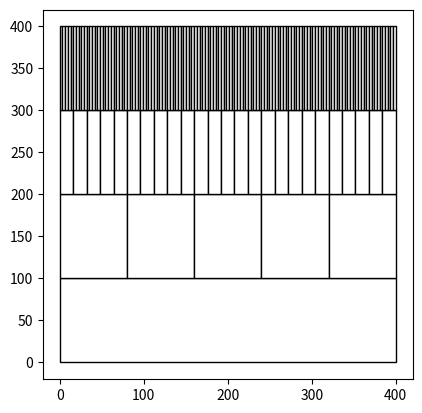

Here is the Python script that generated this plot: (Note: this script raises an exception after producing the figure.)
# -*- coding: utf-8 -*-
"""
Created on Fri Feb  4 15:14:40 2022
"""

import numpy as np
import matplotlib.pyplot as plt
import random

#%%
#Initialisation


sig=3
beta=1.2
rho=1
k=1
m=5#Number of subgroups per group
N=4#Number of levels in heirarchy including top layer with everyone
n=N-1#
agents=m**n



def Boost(x): # x is the array of times
  t=min(x) #find smallest time
  buyer=np.where(x == t)[0] #find index of buyer
  return(t,buyer)

def Hrarchy_Vect(i):
    vect=np.zeros(N,dtype=int)
    for l in range(N):# l=[0,1,...n]
        vect[l]=i//m**l
    return vect




#%%

length=400
height=length/N
plt.axes()
for i in range(N):
    
    for j in range(m**i):  
        rectangle = plt.Rectangle((j*length*m**(-i),height*i), length*m**(-i), height, fc='white',ec="black")
        plt.gca().add_patch(rectangle)


plt.axis('scaled')
plt.show()

#%%
#Performing iterations
S_vector_old=np.zeros(agents)
Change_Times_List=[]
t=0#Initialising time
Finish=0
times=np.array([])#List of times where agents buy
sales=np.array([])#Sales at each time where agents buy
sigmas=sig*np.ones(m**n)# List of sigma values for agents
S_vector=np.zeros(m**n)#List of S values
Hrarchy_Sold_Bool=np.zeros((N,agents))
Hrarchy_Sold_Numbers=np.zeros((N,agents))

"""
Need to initialise buy_time array - so first buy-time array

"""

TimeArray=np.array([-np.log(1-random.random())/(k*sig**rho) for i in range(agents)]) #Generate times from distribution


while Hrarchy_Sold_Bool[n][0]==0:
    ##############################################
    
    #This bit creates list of indices of agents who haven't sold
    #This could be streamlined with new boost method, but we'll do that later. 
    
    # UnsoldAgntsInds=np.array([],dtype=int)
    # for i in range(m**n):
    #     if Hrarchy_Sold_Bool[0][i]==0:
    #         UnsoldAgntsInds=np.append(UnsoldAgntsInds,i)
            
    t,buyer=Boost(TimeArray)  #Finds smallest time and the buyer index corresponding to that time
    
    Hrarchy_Sold_Bool[0][buyer]=1
    rectangle = plt.Rectangle((buyer*length*m**(-n),height*n), length*m**(-n), height, fc='red',ec="black")
    plt.gca().add_patch(rectangle)
 
    
    for HrarchyRow in range(N):#[0,1,2,...n]
        #This updates the numerical Hrarchy matrix
        Hrarchy_Sold_Numbers[HrarchyRow][int(Hrarchy_Vect(buyer)[HrarchyRow])]+=1
    """
    Boost
    -----
    
    List/Array of buy_times from previous iteration or initialisation) known. 
    From list of indices of unsold agents, find smallest time t'. 
    t=t', append this to times array. 
    
    Index of agent with buy time t' is i. Then assert that this guy has sold 
    using:
        
    Hrarchy_Sold_Bool[0][i]=1
    for HrarchyRow in range(N):#[0,1,2,...n]
        #This updates the numerical Hrarchy matrix
        Column=Hrarchy_Vect(i)[HrarchyRow]
        Column=int(Column)
        Hrarchy_Sold_Numbers[HrarchyRow][Column]+=1
    
    Now the code knows this guy has sold. Continue with the origianl code: 
    """
    
    #Getting boolean Hrarchy matrix from numerical matrix
    for i in range(1,N):
        for j in range(m**(n-i)):
            if Hrarchy_Sold_Numbers[i][j]==m**i:
                Hrarchy_Sold_Bool[i][j]=1
                rectangle = plt.Rectangle((j*length*m**(-n+i),height*(n-i)), length*m**(-n+i), height, fc='red',ec="black")
                plt.gca().add_patch(rectangle)
                  
    plt.pause(1e-20)          
    #Getting matrix to find S values
    Hrarchy_S=np.zeros((N,agents))#number of full n-1 order objcts in n ordr obj        
    Hrarchy_S[0]=Hrarchy_Sold_Numbers[0]
    Hrarchy_S[1]=Hrarchy_Sold_Numbers[1]
    for row in range(1,n):
        for i in range(0,m**(n-row)):
            if Hrarchy_S[row][i]==m:
                Hrarchy_S[row+1][i//m]+=1
    
    #This calculates S value vector 
    S_vector=np.zeros(agents)
    for i in range(agents):
        Vector_i=Hrarchy_Vect(i)
        S=0
        for j in range(1,N):
            S+=Hrarchy_S[j][Vector_i[j]]
        S_vector[i]=S    
    #This calculates new_sigmas
        sigmas[i]=sig**rho*2**(S_vector[i]*beta)    
    
    """
    Generate new buy times
    ----------------------
    
    S_vector is the list of S values for the agents. E.g. S_vector[3] is the S
    value for the agent with index 3. Perhaps store the previous s vector and 
    compare this to the current S_vector. 
    
    For the agents with changed S_vector values, generate new times. Use the 
    PDF to generate dt. Then add dt to t (which is the time of this iteration)
    - this is their new buy time. 

    

    """
    
    for j in range(len(TimeArray)):
        if S_vector[j]==S_vector_old[j] or TimeArray[j]==1e7:  #Does what is described above
            pass
        else: #generates new time using the new sigmas 
            TimeArray[j]=t-(np.log(1-random.random())/(k*sigmas[j]))
    
    ###############################################
    print(t)# Current time 
    print(Hrarchy_Sold_Numbers[n][0])#Total number of bought agents
    times=np.append(times,t)
    sales=np.append(sales,Hrarchy_Sold_Numbers[n][0])
    #plt.plot(times,sales,'k')    
    #plt.show()                     #in case you want to animate the market
    #plt.pause(0.00001)             #this makes code slower of course
    S_vector_old=S_vector 
    TimeArray[buyer]=1e7 #make sure this buyer never gets picked again by boost method






        

        
    